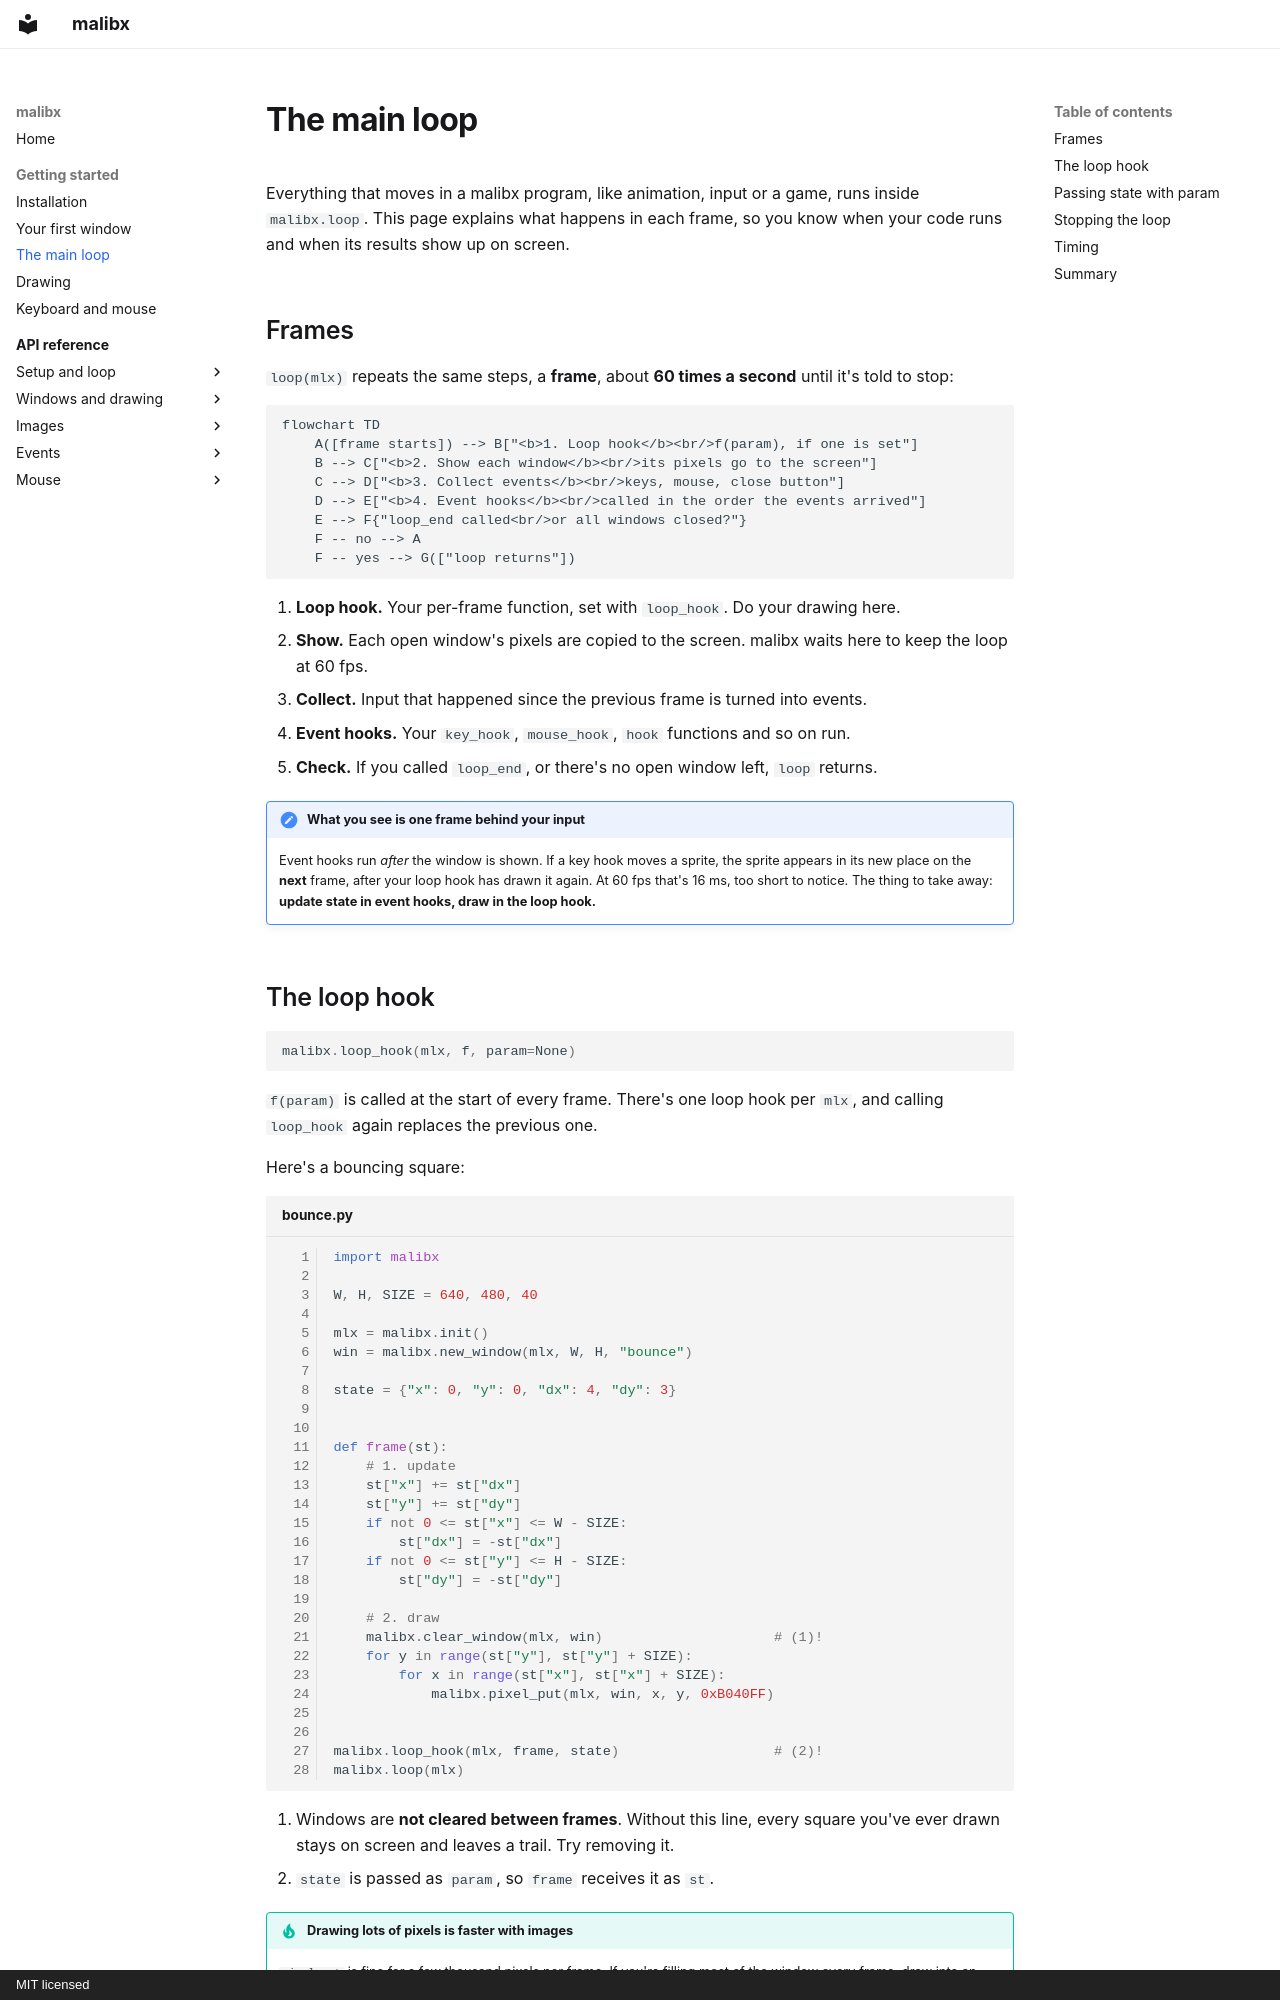

repository: 0xmthan/malibx · page: getting-started/the-loop/index.html · generator: mkdocs · copyright: MIT licensed

# The main loop

Everything that moves in a malibx program, like animation, input or a game,
runs inside `malibx.loop`. This page explains what happens in each frame, so
you know when your code runs and when its results show up on screen.

## Frames

`loop(mlx)` repeats the same steps, a **frame**, about **60 times a second**
until it's told to stop:

```mermaid
flowchart TD
    A([frame starts]) --> B["<b>1. Loop hook</b><br/>f(param), if one is set"]
    B --> C["<b>2. Show each window</b><br/>its pixels go to the screen"]
    C --> D["<b>3. Collect events</b><br/>keys, mouse, close button"]
    D --> E["<b>4. Event hooks</b><br/>called in the order the events arrived"]
    E --> F{"loop_end called<br/>or all windows closed?"}
    F -- no --> A
    F -- yes --> G(["loop returns"])
```

1. **Loop hook.** Your per-frame function, set with `loop_hook`. Do your
   drawing here.
2. **Show.** Each open window's pixels are copied to the screen. malibx waits
   here to keep the loop at 60 fps.
3. **Collect.** Input that happened since the previous frame is turned into
   events.
4. **Event hooks.** Your `key_hook`, `mouse_hook`, `hook` functions and so on
   run.
5. **Check.** If you called `loop_end`, or there's no open window left, `loop`
   returns.

!!! note "What you see is one frame behind your input"
    Event hooks run *after* the window is shown. If a key hook moves a sprite,
    the sprite appears in its new place on the **next** frame, after your loop
    hook has drawn it again. At 60 fps that's 16 ms, too short to notice.
    The thing to take away: **update state in event hooks, draw in the loop
    hook.**
